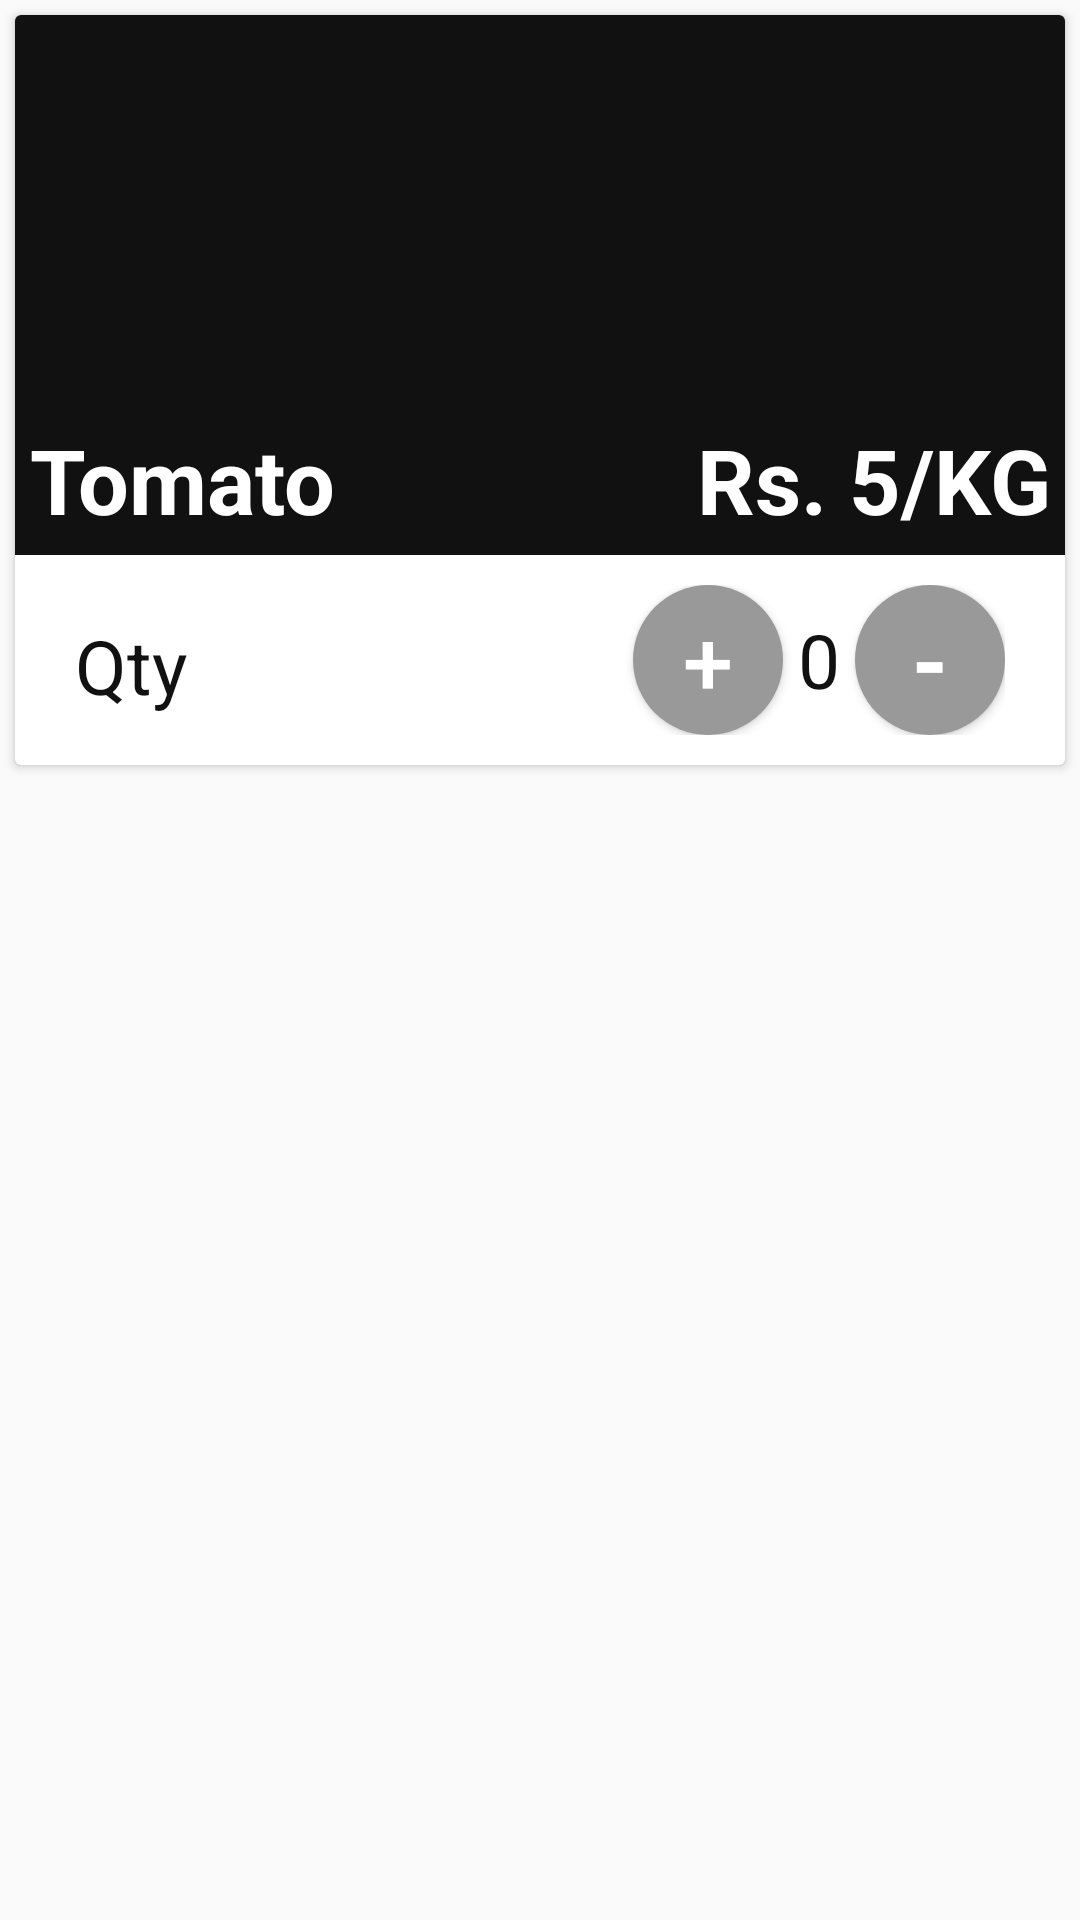

This screen was rendered from an Android layout file. Write that file and the resources it references.
<!-- AndroidManifest.xml: application theme AppTheme -->
<!-- res/layout/vegetable_list.xml -->
<?xml version="1.0" encoding="utf-8"?>
<LinearLayout
    android:orientation="vertical"
    xmlns:android="http://schemas.android.com/apk/res/android" android:layout_width="match_parent"
    android:layout_height="wrap_content">

    <android.support.v7.widget.CardView
        android:id="@+id/cardViewveg_list"
        android:layout_width="match_parent"
        android:layout_height="wrap_content"
        android:layout_margin="5dp">

        <RelativeLayout
            android:layout_width="match_parent"
            android:layout_height="wrap_content">


            <ImageView
                android:id="@+id/imageViewveg_image"
                android:layout_width="match_parent"
                android:layout_height="180dp"
                android:scaleType="centerCrop"
                android:src="#111"

                />


            <TextView
                android:id="@+id/textViewveg_name"
                android:layout_width="wrap_content"
                android:layout_height="wrap_content"
                android:text="Tomato"
                android:layout_margin="5dp"
                android:textColor="#fff"
                android:textSize="30dp"
                android:textStyle="bold"
                android:layout_alignBottom="@+id/imageViewveg_image"
                />
            <TextView
                android:id="@+id/textViewveg_price"
                android:text="Rs. 5/KG"
                android:textSize="30dp"
                android:gravity="right"
                android:layout_alignBottom="@id/imageViewveg_image"
                android:layout_margin="5dp"
                android:textColor="#fff"
                android:textStyle="bold"
                android:layout_width="match_parent"
                android:layout_height="wrap_content"

                />
            <LinearLayout
                android:layout_margin="10dp"
                android:layout_below="@id/imageViewveg_image"
                android:orientation="horizontal"
                android:paddingHorizontal="10dp"
                android:layout_width="match_parent"
                android:layout_height="wrap_content">


                <TextView
                    android:layout_weight="1"
                    android:id="@+id/textViewveg_qty"
                    android:layout_width="wrap_content"
                    android:layout_height="wrap_content"
                    android:text="Qty"
                    android:textSize="25sp"
                    android:textColor="#111"

                    />
                <Button
                    android:id="@+id/buttonPlus_button"
                    android:layout_width="50dp"
                    android:layout_height="50dp"
                    android:text="+"
                    android:textColor="#FFF"
                    android:textSize="30dp"
                    android:background="@drawable/roundbutton"

                    />
                <TextView
                    android:id="@+id/textViewveg_qtynumber"
                    android:textColor="#111"
                    android:layout_margin="5dp"
                    android:layout_width="wrap_content"
                    android:layout_height="wrap_content"
                    android:text="0"
                    android:layout_gravity="center"
                    android:textSize="25sp"
                    />
                <Button
                    android:id="@+id/buttonMinus_button"
                    android:background="@drawable/roundbutton"
                    android:layout_width="50dp"
                    android:layout_height="50dp"
                    android:textColor="#fff"
                    android:textSize="30dp"
                    android:textStyle="bold"
                    android:text="-"
                    />


            </LinearLayout>



        </RelativeLayout>



    </android.support.v7.widget.CardView>

</LinearLayout>
<!-- resources referenced by this layout -->
<resources>
  <!-- drawable roundbutton (drawable) -->
  <?xml version="1.0" encoding="utf-8"?>
  <selector xmlns:android="http://schemas.android.com/apk/res/android">
      <item>
          <shape android:shape="oval">
              <solid android:color="#999999"/>
              <size android:width="5dp" android:height="5dp"/>
          </shape>
      </item>
  </selector>
  <style name="AppTheme" parent="Theme.AppCompat.Light.DarkActionBar">
          
          <item name="colorPrimary">#4CAF50</item>
          <item name="colorPrimaryDark">#43A047</item>
          <item name="colorAccent">#4CAF50</item>
          <item name="colorButtonNormal">#4CAF50</item>
      </style>
</resources>
